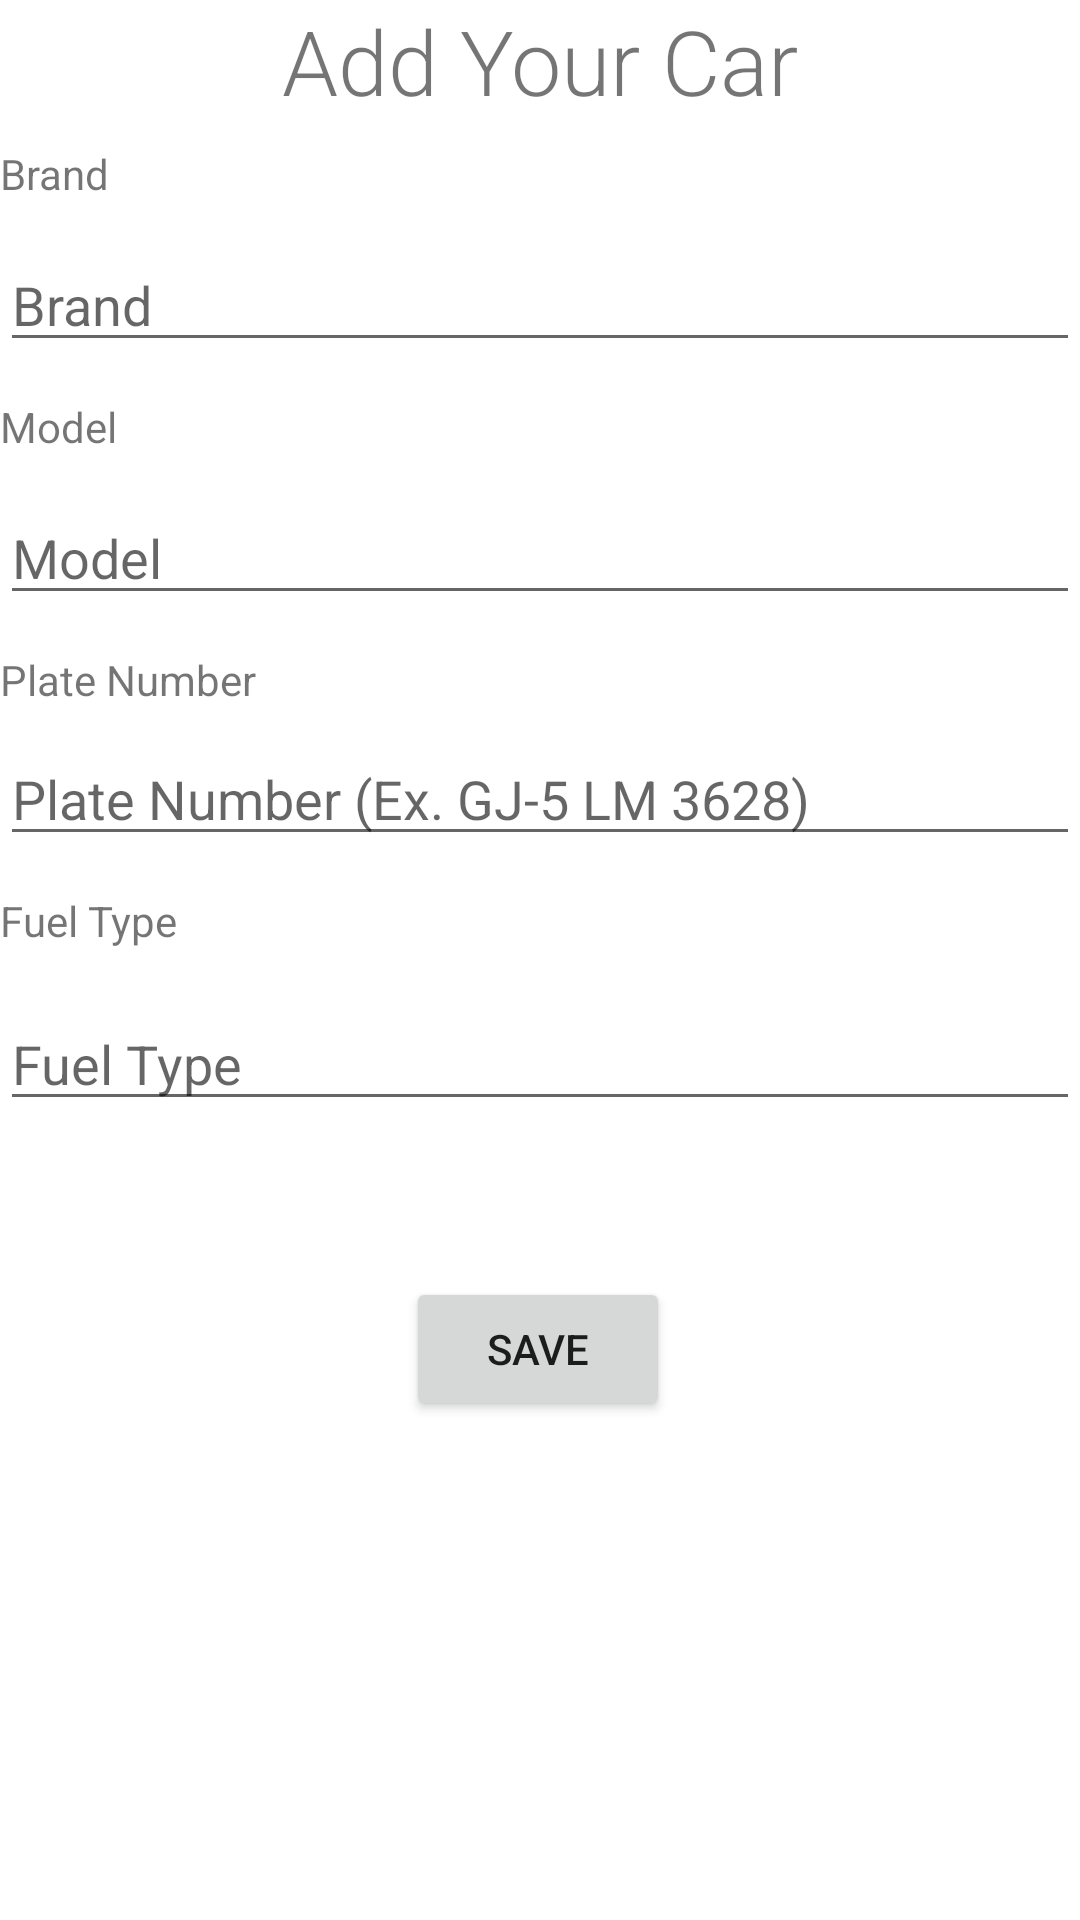

This screen was rendered from an Android layout file. Write that file and the resources it references.
<!-- AndroidManifest.xml: application theme Theme.InstanceService -->
<!-- res/layout/activity_add_car.xml -->
<?xml version="1.0" encoding="utf-8"?>
<androidx.constraintlayout.widget.ConstraintLayout xmlns:android="http://schemas.android.com/apk/res/android"
    xmlns:app="http://schemas.android.com/apk/res-auto"
    xmlns:tools="http://schemas.android.com/tools"
    android:layout_width="match_parent"
    android:layout_height="match_parent"
    tools:context=".AddCar">

    <TextView
        android:id="@+id/tvAddCar"
        android:layout_width="wrap_content"
        android:layout_height="wrap_content"
        android:fontFamily="sans-serif-light"
        android:text="Add Your Car"
        android:textSize="30sp"
        app:layout_constraintEnd_toEndOf="parent"
        app:layout_constraintStart_toStartOf="parent"
        app:layout_constraintTop_toTopOf="parent" />

    <TextView
        android:id="@+id/tvModel"
        android:layout_width="0dp"
        android:layout_height="wrap_content"
        android:layout_marginTop="12dp"
        android:text="Model"
        app:layout_constraintEnd_toEndOf="parent"
        app:layout_constraintHorizontal_bias="0.0"
        app:layout_constraintStart_toStartOf="parent"
        app:layout_constraintTop_toBottomOf="@+id/editBrand" />

    <TextView
        android:id="@+id/tvBrand"
        android:layout_width="0dp"
        android:layout_height="wrap_content"
        android:layout_marginTop="8dp"
        android:text="Brand"
        app:layout_constraintEnd_toEndOf="parent"
        app:layout_constraintHorizontal_bias="0.0"
        app:layout_constraintStart_toStartOf="parent"
        app:layout_constraintTop_toBottomOf="@+id/tvAddCar" />

    <EditText
        android:id="@+id/editModel"
        android:layout_width="0dp"
        android:layout_height="wrap_content"
        android:layout_marginTop="12dp"
        android:ems="10"
        android:hint="Model"
        android:inputType="textPersonName"
        app:layout_constraintEnd_toEndOf="parent"
        app:layout_constraintHorizontal_bias="0.0"
        app:layout_constraintStart_toStartOf="parent"
        app:layout_constraintTop_toBottomOf="@+id/tvModel" />

    <EditText
        android:id="@+id/editBrand"
        android:layout_width="0dp"
        android:layout_height="wrap_content"
        android:layout_marginTop="12dp"
        android:ems="10"
        android:hint="Brand"
        android:inputType="textPersonName"
        app:layout_constraintEnd_toEndOf="parent"
        app:layout_constraintHorizontal_bias="0.0"
        app:layout_constraintStart_toStartOf="parent"
        app:layout_constraintTop_toBottomOf="@+id/tvBrand" />

    <TextView
        android:id="@+id/tvNumber"
        android:layout_width="0dp"
        android:layout_height="wrap_content"
        android:layout_marginTop="12dp"
        android:text="Plate Number"
        app:layout_constraintEnd_toEndOf="parent"
        app:layout_constraintHorizontal_bias="1.0"
        app:layout_constraintStart_toStartOf="parent"
        app:layout_constraintTop_toBottomOf="@+id/editModel" />

    <EditText
        android:id="@+id/editplatenumber"
        android:layout_width="0dp"
        android:layout_height="wrap_content"
        android:layout_marginTop="8dp"
        android:ems="10"
        android:hint="Plate Number (Ex. GJ-5 LM 3628)"
        android:inputType="textPersonName"
        app:layout_constraintEnd_toEndOf="parent"
        app:layout_constraintHorizontal_bias="0.0"
        app:layout_constraintStart_toStartOf="parent"
        app:layout_constraintTop_toBottomOf="@+id/tvNumber" />

    <Button
        android:id="@+id/btnSave_Car"
        android:layout_width="wrap_content"
        android:layout_height="wrap_content"
        android:layout_marginTop="52dp"
        android:text="Save"
        app:layout_constraintEnd_toEndOf="parent"
        app:layout_constraintHorizontal_bias="0.498"
        app:layout_constraintStart_toStartOf="parent"
        app:layout_constraintTop_toBottomOf="@+id/editFuel" />

    <TextView
        android:id="@+id/tvFuel"
        android:layout_width="0dp"
        android:layout_height="wrap_content"
        android:layout_marginTop="12dp"
        android:text="Fuel Type"
        app:layout_constraintEnd_toEndOf="parent"
        app:layout_constraintHorizontal_bias="0.0"
        app:layout_constraintStart_toStartOf="parent"
        app:layout_constraintTop_toBottomOf="@+id/editplatenumber" />

    <EditText
        android:id="@+id/editFuel"
        android:layout_width="0dp"
        android:layout_height="wrap_content"
        android:layout_marginTop="16dp"
        android:ems="10"
        android:hint="Fuel Type"
        android:inputType="textPersonName"
        app:layout_constraintEnd_toEndOf="parent"
        app:layout_constraintStart_toStartOf="parent"
        app:layout_constraintTop_toBottomOf="@+id/tvFuel" />
</androidx.constraintlayout.widget.ConstraintLayout>
<!-- resources referenced by this layout -->
<resources>
  <style name="Theme.InstanceService" parent="Theme.MaterialComponents.DayNight.DarkActionBar">
          
          <item name="colorPrimary">@color/purple_500</item>
          <item name="colorPrimaryVariant">@color/purple_700</item>
          <item name="colorOnPrimary">@color/white</item>
          
          <item name="colorSecondary">@color/teal_200</item>
          <item name="colorSecondaryVariant">@color/teal_700</item>
          <item name="colorOnSecondary">@color/black</item>
          
          <item name="android:statusBarColor" tools:targetApi="l">?attr/colorPrimaryVariant</item>
          
      </style>
  <color name="purple_500">#FF6200EE</color>
  <color name="purple_700">#FF3700B3</color>
  <color name="white">#FFFFFFFF</color>
  <color name="teal_200">#FF03DAC5</color>
  <color name="teal_700">#FF018786</color>
  <color name="black">#FF000000</color>
</resources>
